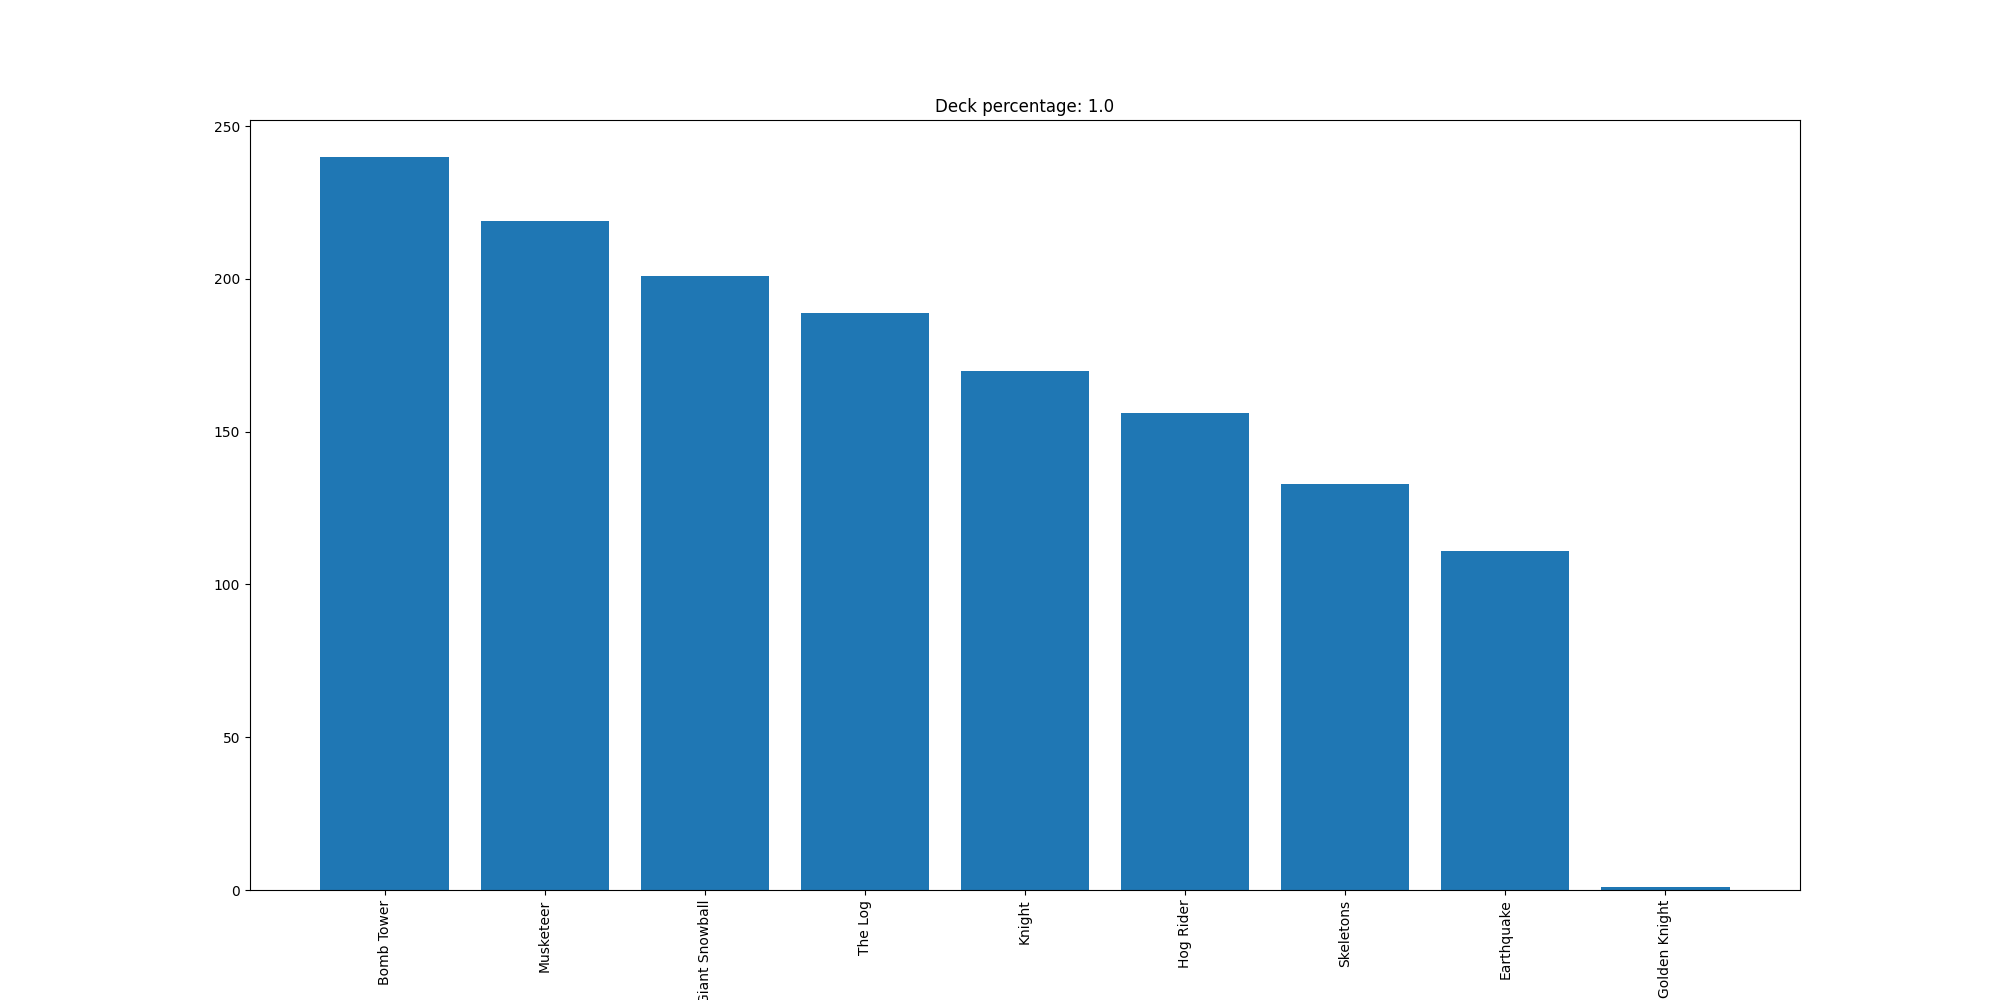

The table this chart was drawn from, first rows:
Bomb Tower, 240
Musketeer, 219
Giant Snowball, 201
The Log, 189
Knight, 170
Hog Rider, 156
Skeletons, 133
Earthquake, 111
Golden Knight, 1
